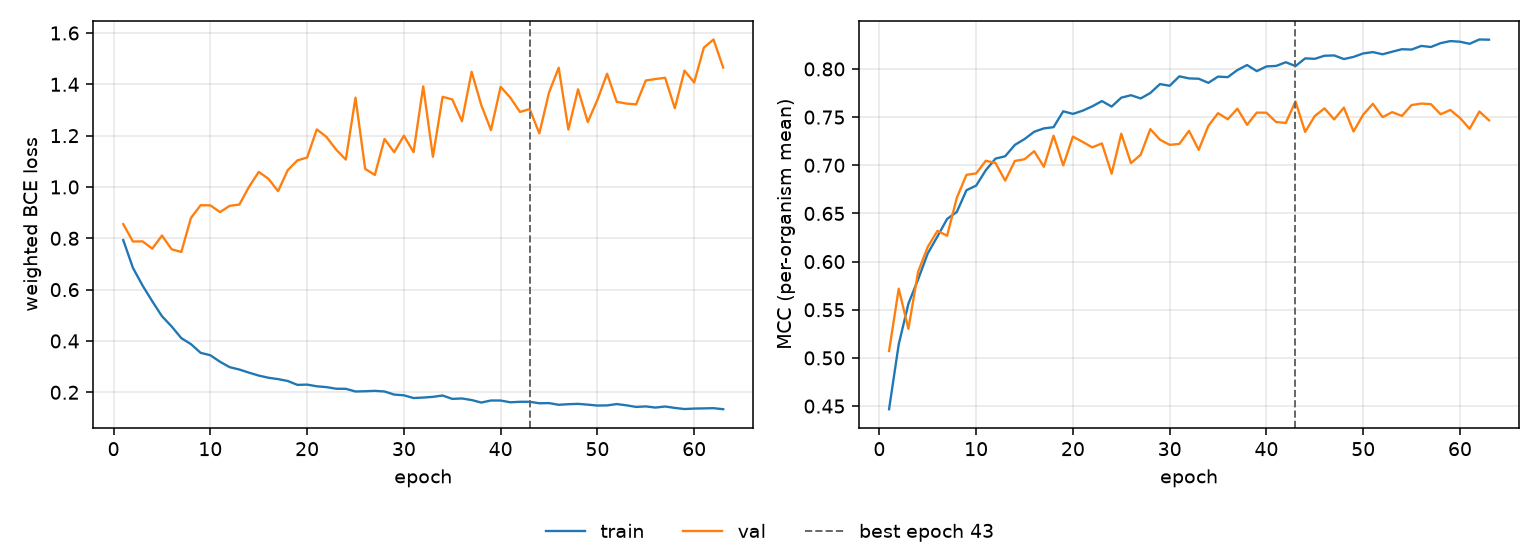

The file beside this chart, header and first rows:
epoch, tr_loss, vl_loss, tr_mcc, vl_mcc, is_best
1, 0.7931, 0.8552, 0.4467, 0.5072, False
2, 0.6849, 0.7875, 0.5141, 0.5719, False
3, 0.6156, 0.788, 0.5563, 0.5302, False
4, 0.5545, 0.7598, 0.5815, 0.5894, False
5, 0.4965, 0.8108, 0.6085, 0.6152, False
6, 0.4565, 0.7571, 0.626, 0.6319, False
7, 0.4109, 0.7467, 0.6443, 0.6268, False
8, 0.3875, 0.8798, 0.6515, 0.6661, False
9, 0.3536, 0.929, 0.6741, 0.6901, False
10, 0.3443, 0.9284, 0.6789, 0.6915, False
11, 0.3189, 0.9021, 0.6949, 0.7047, False
12, 0.2978, 0.9266, 0.7069, 0.7024, False
13, 0.2886, 0.9315, 0.7094, 0.684, False
14, 0.2764, 1.001, 0.7211, 0.7045, False
15, 0.2651, 1.059, 0.7272, 0.7062, False
16, 0.2567, 1.032, 0.7348, 0.7146, False
17, 0.2513, 0.9837, 0.7383, 0.6984, False
18, 0.244, 1.066, 0.7396, 0.7307, False
19, 0.2288, 1.104, 0.7561, 0.6999, False
20, 0.2299, 1.115, 0.7533, 0.7298, False
21, 0.2233, 1.224, 0.7566, 0.7243, False
22, 0.2201, 1.195, 0.7612, 0.7186, False
23, 0.2139, 1.146, 0.7666, 0.7227, False
24, 0.2135, 1.107, 0.7609, 0.6912, False
25, 0.2031, 1.348, 0.7702, 0.7328, False
26, 0.2041, 1.07, 0.7727, 0.7022, False
27, 0.2056, 1.047, 0.7694, 0.7109, False
28, 0.2031, 1.187, 0.775, 0.7375, False
29, 0.191, 1.135, 0.7843, 0.7265, False
30, 0.1882, 1.2, 0.7825, 0.7212, False
31, 0.1776, 1.136, 0.7923, 0.7222, False
32, 0.1794, 1.392, 0.7902, 0.7358, False
33, 0.1822, 1.118, 0.7898, 0.716, False
34, 0.1874, 1.351, 0.7856, 0.7409, False
35, 0.1743, 1.341, 0.792, 0.7541, False
36, 0.1759, 1.256, 0.7915, 0.7478, False
37, 0.1698, 1.449, 0.7988, 0.7587, False
38, 0.16, 1.319, 0.8041, 0.742, False
39, 0.168, 1.222, 0.7977, 0.7547, False
40, 0.1679, 1.39, 0.8026, 0.7545, False
41, 0.1609, 1.348, 0.8031, 0.7449, False
42, 0.163, 1.292, 0.807, 0.7439, False
43, 0.1629, 1.304, 0.803, 0.7662, True
44, 0.1572, 1.209, 0.811, 0.7346, False
45, 0.1578, 1.368, 0.8105, 0.7512, False
46, 0.1512, 1.465, 0.8137, 0.7591, False
47, 0.1536, 1.224, 0.814, 0.7476, False
48, 0.1549, 1.381, 0.8103, 0.7599, False
49, 0.1518, 1.253, 0.8125, 0.7351, False
50, 0.1483, 1.339, 0.8161, 0.7525, False
51, 0.1488, 1.441, 0.8175, 0.7639, False
52, 0.1541, 1.332, 0.8152, 0.7499, False
53, 0.1492, 1.325, 0.8179, 0.7552, False
54, 0.143, 1.322, 0.8205, 0.7512, False
55, 0.1449, 1.415, 0.8201, 0.7625, False
56, 0.1404, 1.421, 0.8239, 0.7641, False
57, 0.1446, 1.425, 0.8228, 0.7634, False
58, 0.1391, 1.307, 0.8268, 0.753, False
59, 0.1347, 1.453, 0.8289, 0.7574, False
60, 0.1366, 1.407, 0.8283, 0.7492, False
... 3 more rows
